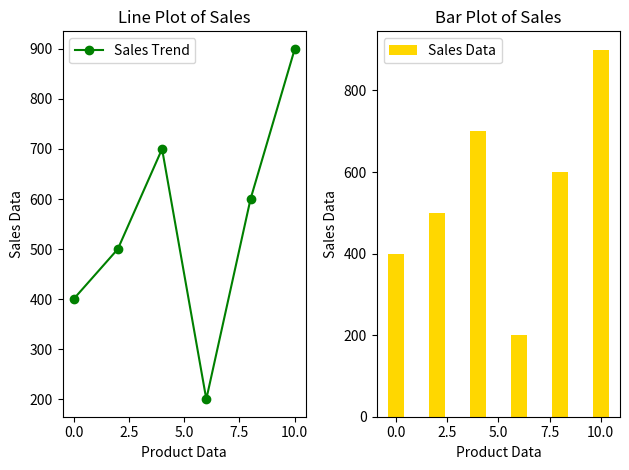

The script that saved this image:
import matplotlib.pyplot as plt

# Data
product = [0, 2, 4, 6, 8, 10]
sales = [400, 500, 700, 200, 600, 900]

# First subplot - Line plot
plt.subplot(1, 2, 1)
plt.plot(product, sales, color='green', label='Sales Trend',marker='o')
plt.title('Line Plot of Sales')
plt.xlabel('Product Data')
plt.ylabel('Sales Data')
plt.legend()

# Second subplot - Bar plot
plt.subplot(1, 2, 2)
plt.bar(product, sales, color='gold', label='Sales Data')
plt.title('Bar Plot of Sales')
plt.xlabel('Product Data')
plt.ylabel('Sales Data')
plt.legend()


plt.tight_layout()
# Show the plots
plt.show()
